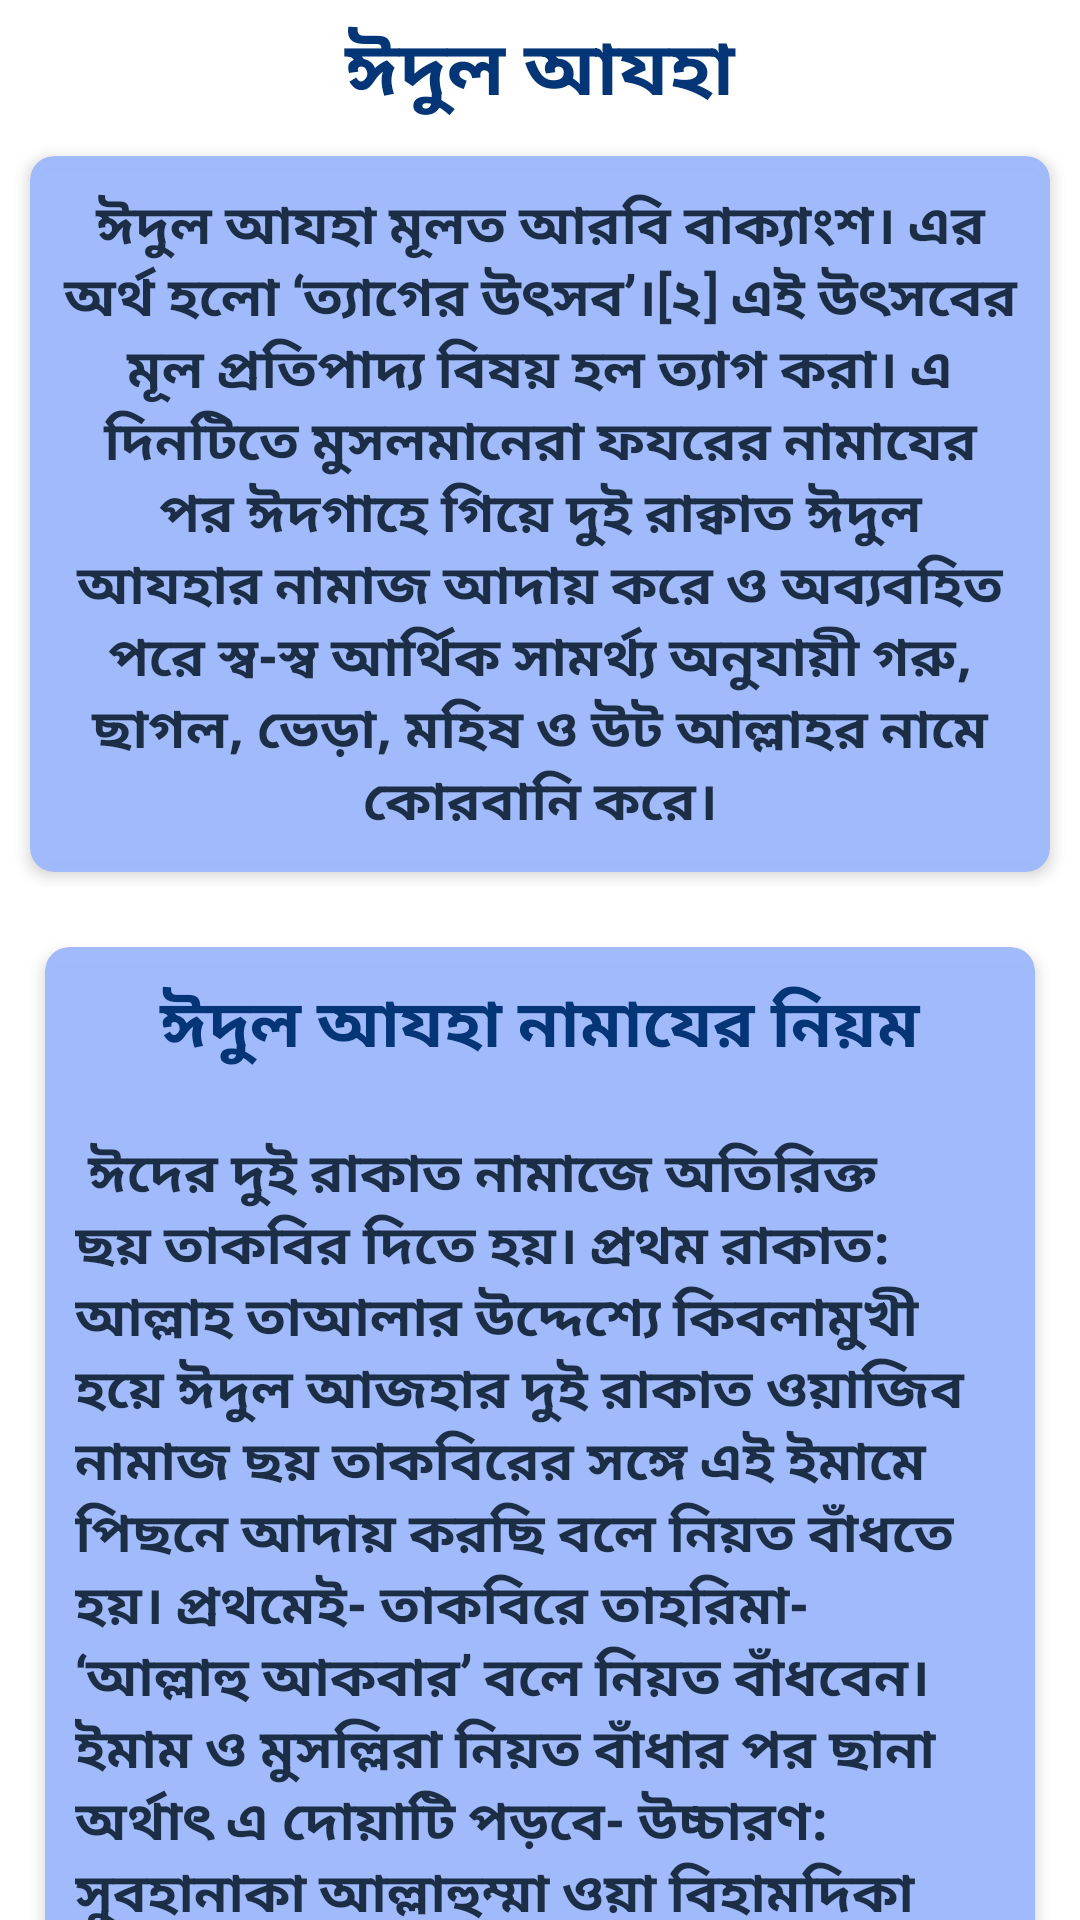

Reconstruct the res/layout file that produces this screen, plus the resources it refers to.
<!-- AndroidManifest.xml: application theme Theme.AlQuran -->
<!-- res/layout/eidulazha_bottomsheet_layout.xml -->
<?xml version="1.0" encoding="utf-8"?>
<LinearLayout xmlns:android="http://schemas.android.com/apk/res/android"
    xmlns:app="http://schemas.android.com/apk/res-auto"
    android:layout_width="match_parent"
    android:layout_height="match_parent"
    android:background="@drawable/dialog_background"
    android:orientation="vertical">

    <TextView
        android:layout_width="match_parent"
        android:layout_height="wrap_content"
        android:layout_marginTop="5dp"
        android:fontFamily="@font/kalpurush"
        android:text="ঈদুল আযহা"
        android:textAlignment="center"
        android:textColor="@color/purple_200"
        android:textSize="25sp"
        android:textStyle="bold" />

    <ScrollView
        android:layout_width="wrap_content"
        android:layout_height="wrap_content"
        android:scrollbars="none"
        >

        <LinearLayout
            android:layout_width="wrap_content"
            android:layout_height="wrap_content"
            android:orientation="vertical">

            
            <LinearLayout
                android:layout_width="match_parent"
                android:layout_height="wrap_content"
                android:layout_margin="5dp"
                android:orientation="vertical">

                <com.google.android.material.card.MaterialCardView
                    android:layout_width="match_parent"
                    android:layout_height="wrap_content"
                    android:layout_margin="5dp"
                    app:cardBackgroundColor="@color/purple_700"
                    app:cardCornerRadius="8dp"
                    app:cardElevation="3dp">

                    <LinearLayout
                        android:layout_width="wrap_content"
                        android:layout_height="wrap_content"
                        android:layout_gravity="center"
                        android:orientation="vertical">

                        <TextView
                            android:layout_width="wrap_content"
                            android:layout_height="wrap_content"
                            android:layout_margin="10dp"
                            android:fontFamily="@font/kalpurush"
                            android:text="ঈদুল আযহা মূলত আরবি বাক্যাংশ। এর অর্থ হলো ‘ত্যাগের উৎসব’।[২] এই উৎসবের মূল প্রতিপাদ্য বিষয় হল ত্যাগ করা। এ দিনটিতে মুসলমানেরা ফযরের নামাযের পর ঈদগাহে গিয়ে দুই রাক্বাত ঈদুল আযহার নামাজ আদায় করে ও অব্যবহিত পরে স্ব-স্ব আর্থিক সামর্থ্য অনুযায়ী গরু, ছাগল, ভেড়া, মহিষ ও উট আল্লাহর নামে কোরবানি করে।"
                            android:textAlignment="center"
                            android:textColor="@color/primary"
                            android:textSize="18sp"
                            android:textStyle="bold" />

                    </LinearLayout>

                </com.google.android.material.card.MaterialCardView>

            </LinearLayout>

            
            <LinearLayout
                android:layout_width="match_parent"
                android:layout_height="wrap_content"
                android:layout_margin="5dp">

                <LinearLayout
                    android:layout_width="match_parent"
                    android:layout_height="wrap_content"
                    android:layout_margin="5dp"
                    android:orientation="vertical">

                    <com.google.android.material.card.MaterialCardView
                        android:layout_width="match_parent"
                        android:layout_height="wrap_content"
                        android:layout_margin="5dp"
                        app:cardBackgroundColor="@color/purple_700"
                        app:cardCornerRadius="8dp"
                        app:cardElevation="3dp">

                        <LinearLayout
                            android:layout_width="wrap_content"
                            android:layout_height="wrap_content"
                            android:layout_gravity="center"
                            android:orientation="vertical">


                            <TextView
                                android:layout_width="match_parent"
                                android:layout_height="wrap_content"
                                android:layout_margin="10dp"
                                android:fontFamily="@font/kalpurush"
                                android:gravity="center"
                                android:text="ঈদুল আযহা নামাযের নিয়ম"
                                android:textColor="@color/purple_200"
                                android:textSize="22sp"
                                android:textStyle="bold" />

                            <TextView
                                android:layout_width="wrap_content"
                                android:layout_height="wrap_content"
                                android:layout_gravity="left"
                                android:layout_margin="10dp"
                                android:fontFamily="@font/kalpurush"
                                android:text=" ঈদের দুই রাকাত নামাজে অতিরিক্ত ছয় তাকবির দিতে হয়। প্রথম রাকাত: আল্লাহ তাআলার উদ্দেশ্যে কিবলামুখী হয়ে ঈদুল আজহার দুই রাকাত ওয়াজিব নামাজ ছয় তাকবিরের সঙ্গে এই ইমামে পিছনে আদায় করছি বলে নিয়ত বাঁধতে হয়।
প্রথমেই- তাকবিরে তাহরিমা- ‘আল্লাহু আকবার’ বলে নিয়ত বাঁধবেন। ইমাম ও মুসল্লিরা নিয়ত বাঁধার পর ছানা অর্থাৎ এ দোয়াটি পড়বে-
উচ্চারণ: সুবহানাকা আল্লাহুম্মা ওয়া বিহামদিকা ওয়া তাবারাকাসমুকা ওয়া তাআলা ঝাদ্দুকা ওয়া লা ইলাহা গাইরুক। তারপর ইমামের উচ্চস্বরে তাকবির বলার সঙ্গে সঙ্গে মুসল্লিরাও তাকবির বলবেন। প্রথম ও দ্বিতীয় তাকবির বলার সময় উভয় হাত কান বরাবর ওঠিয়ে ছেড়ে দিবেন।
তৃতীয় তাকবিরের সময় উভয় হাত কান বরাবর ওঠিয়ে না ছেড়ে হাত বাঁধবেন। এরপর ইমাম সাহেব সূরা ফাতিহা এবং অন্য সুরা মিলিয়ে রুকু, সিজদা করবেন; মুসল্লিরাও ইমামের সঙ্গ রুকু সিজদা করবেন।
দ্বিতীয় রাকাত: ইমাম সাহেব দ্বিতীয় রাকাতে সূরা ফাতিহা ও অন্য সূরা মিলানোর পর রুকুতে যাওয়ার পূর্বে অতিরিক্ত তিন তাকবির প্রথম রাকাতের মতোই আদায় করবেন। অতপর রুকু-সিজদা করার পর অন্যান্য নামাজের মতোই সালাম ফিরানোর মাধ্যমে নামাজ সম্পন্ন করবেন।"
                                android:textColor="@color/primary"
                                android:textSize="18sp"
                                android:textStyle="bold" />

                        </LinearLayout>

                    </com.google.android.material.card.MaterialCardView>

                </LinearLayout>

            </LinearLayout>

            
            <LinearLayout
                android:layout_width="match_parent"
                android:layout_height="wrap_content"
                android:layout_margin="5dp">

                <LinearLayout
                    android:layout_width="match_parent"
                    android:layout_height="wrap_content"
                    android:layout_margin="5dp"
                    android:orientation="vertical">

                    <com.google.android.material.card.MaterialCardView
                        android:layout_width="match_parent"
                        android:layout_height="wrap_content"
                        android:layout_margin="5dp"
                        app:cardBackgroundColor="@color/purple_700"
                        app:cardCornerRadius="8dp"
                        app:cardElevation="3dp">

                        <LinearLayout
                            android:layout_width="wrap_content"
                            android:layout_height="wrap_content"
                            android:layout_gravity="center"
                            android:orientation="vertical">


                            <TextView
                                android:layout_width="match_parent"
                                android:layout_height="wrap_content"
                                android:layout_margin="10dp"
                                android:fontFamily="@font/kalpurush"
                                android:gravity="center"
                                android:text="পশু কোরবানির দোয়া"
                                android:textColor="@color/purple_200"
                                android:textSize="22sp"
                                android:textStyle="bold" />

                            <TextView
                                android:layout_width="match_parent"
                                android:layout_height="wrap_content"
                                android:layout_margin="10dp"
                                android:fontFamily="@font/kalpurush"
                                android:gravity="left"
                                android:text="কুরবানির পশু জবেহ করার জন্য শোয়ানোর পর দোয়া পড়া। এ দোয়াটি বিভিন্ন হাদিসে বর্ণিত হয়েছে। যদিও অনেকে দোয়াটির সনদের ব্যাপারে মতপার্থক্য করেছেন। তবে এ দোয়াগুলো পড়ে কুরবানি করা উত্তম। তবে কেউ শুধু বিসমিল্লাহ বলে নালীগুলো কেটে দিলেই কুরবানি শুদ্ধ হয়ে যাবে।"
                                android:textColor="@color/purple_200"
                                android:textSize="18sp"
                                android:textStyle="bold" />

                            <TextView
                                android:layout_width="match_parent"
                                android:layout_height="wrap_content"
                                android:layout_margin="10dp"
                                android:fontFamily="@font/kalpurush"
                                android:gravity="left"
                                android:text="নিম্মের দোয়া পড়তে হয়ঃ"
                                android:textColor="@color/purple_200"
                                android:textSize="18sp"
                                android:textStyle="bold" />

                            <TextView
                                android:layout_width="wrap_content"
                                android:layout_height="wrap_content"
                                android:layout_gravity="left"
                                android:layout_margin="10dp"
                                android:fontFamily="@font/arbifont"
                                android:text="اَللَّهُمَّ إِنِّي وَجَّهْتُ وَجْهِيَ لِلَّذِي فَطَرَ السَّمَاوَاتِ وَالْأَرْضَ عَلَى مِلَّةِ اِبْرَاهِيْمَ حَنِيفًا وَمَا أَنَا مِنَ الْمُشْرِكِينَ – إِنَّ صَلَاتِي وَنُسُكِي وَمَحْيَايَ وَمَمَاتِي لِلَّهِ رَبِّ الْعَالَمِينَ – لَا شَرِيكَ لَهُ وَبِذَٰلِكَ أُمِرْتُ وَأَنَا مِنَ الْمُسْلِمِينَ – بِسْمِ اللهِ اَللهُ اِكِبَر – اَللَّهُمَّ مِنْكَ وَ لَكَ"
                                android:textColor="@color/primary"
                                android:textSize="18sp"
                                android:textStyle="bold" />


                            <TextView
                                android:layout_width="match_parent"
                                android:layout_height="wrap_content"
                                android:layout_margin="10dp"
                                android:fontFamily="@font/kalpurush"
                                android:gravity="left"
                                android:text="বাংলা উচ্চারনঃ  ইন্নি ওয়াঝঝাহতু ওয়াঝহিয়া লিল্লাজি ফাতারাস সামাওয়াতি ওয়াল আরদা আলা মিল্লাতি ইবরাহিমা হানিফাও ওয়া মা আনা মিনাল মুশরিকিন। ইন্না সালাতি ওয়া নুসুকি ওয়া মাহইয়ায়া ওয়া মামাতি লিল্লাহি রাব্বিল আলামিন। লা শারিকা লাহু ওয়া বি-জালিকা উমিরতু ওয়া আনা মিনাল মুসলিমিন। বিসমিল্লাহি আল্লাহু আকবার, আল্লাহুম্মা মিনকা ও লাকা।"
                                android:textColor="@color/purple_200"
                                android:textSize="18sp"
                                android:textStyle="bold" />

                        </LinearLayout>

                    </com.google.android.material.card.MaterialCardView>

                </LinearLayout>

            </LinearLayout>

        </LinearLayout>
    </ScrollView>
</LinearLayout>
<!-- resources referenced by this layout -->
<resources>
  <color name="primary">#1C2E46</color>
  <color name="purple_200">#033577</color>
  <color name="purple_700">#FCA0BAFB</color>
  <style name="Theme.AlQuran" parent="Theme.MaterialComponents.DayNight.DarkActionBar">
          
          <item name="colorPrimary">@color/purple_500</item>
          <item name="colorPrimaryVariant">@color/purple_700</item>
          <item name="colorOnPrimary">@color/white</item>
          
          <item name="colorSecondary">@color/teal_200</item>
          <item name="colorSecondaryVariant">@color/teal_700</item>
          <item name="colorOnSecondary">@color/black</item>
          
          <item name="android:statusBarColor">?attr/colorPrimaryVariant</item>
          
      </style>
  <color name="purple_500">#FCA0BAFB</color>
  <color name="white">#FFFFFFFF</color>
  <color name="teal_200">#033577</color>
  <color name="teal_700">#FF018786</color>
  <color name="black">#FF000000</color>
</resources>
